Dataset: data (GitHub, teukumunawark/Coffee-Bean-Prediction-Api). Classes: defect, longberry, peaberry, premium.

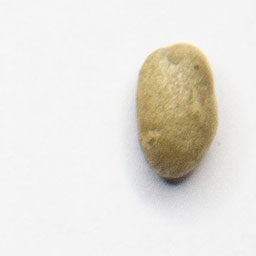
Label: peaberry

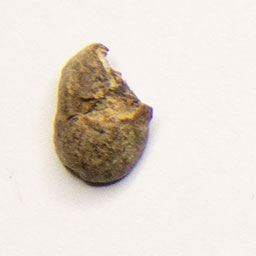
Label: defect

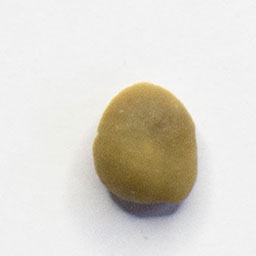
Label: peaberry

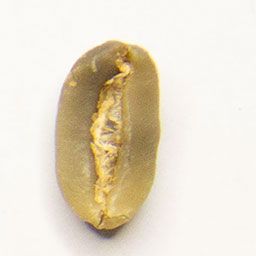
Label: longberry

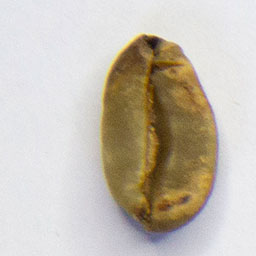
Label: defect

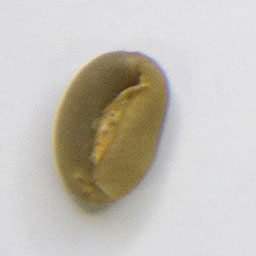
Label: premium
